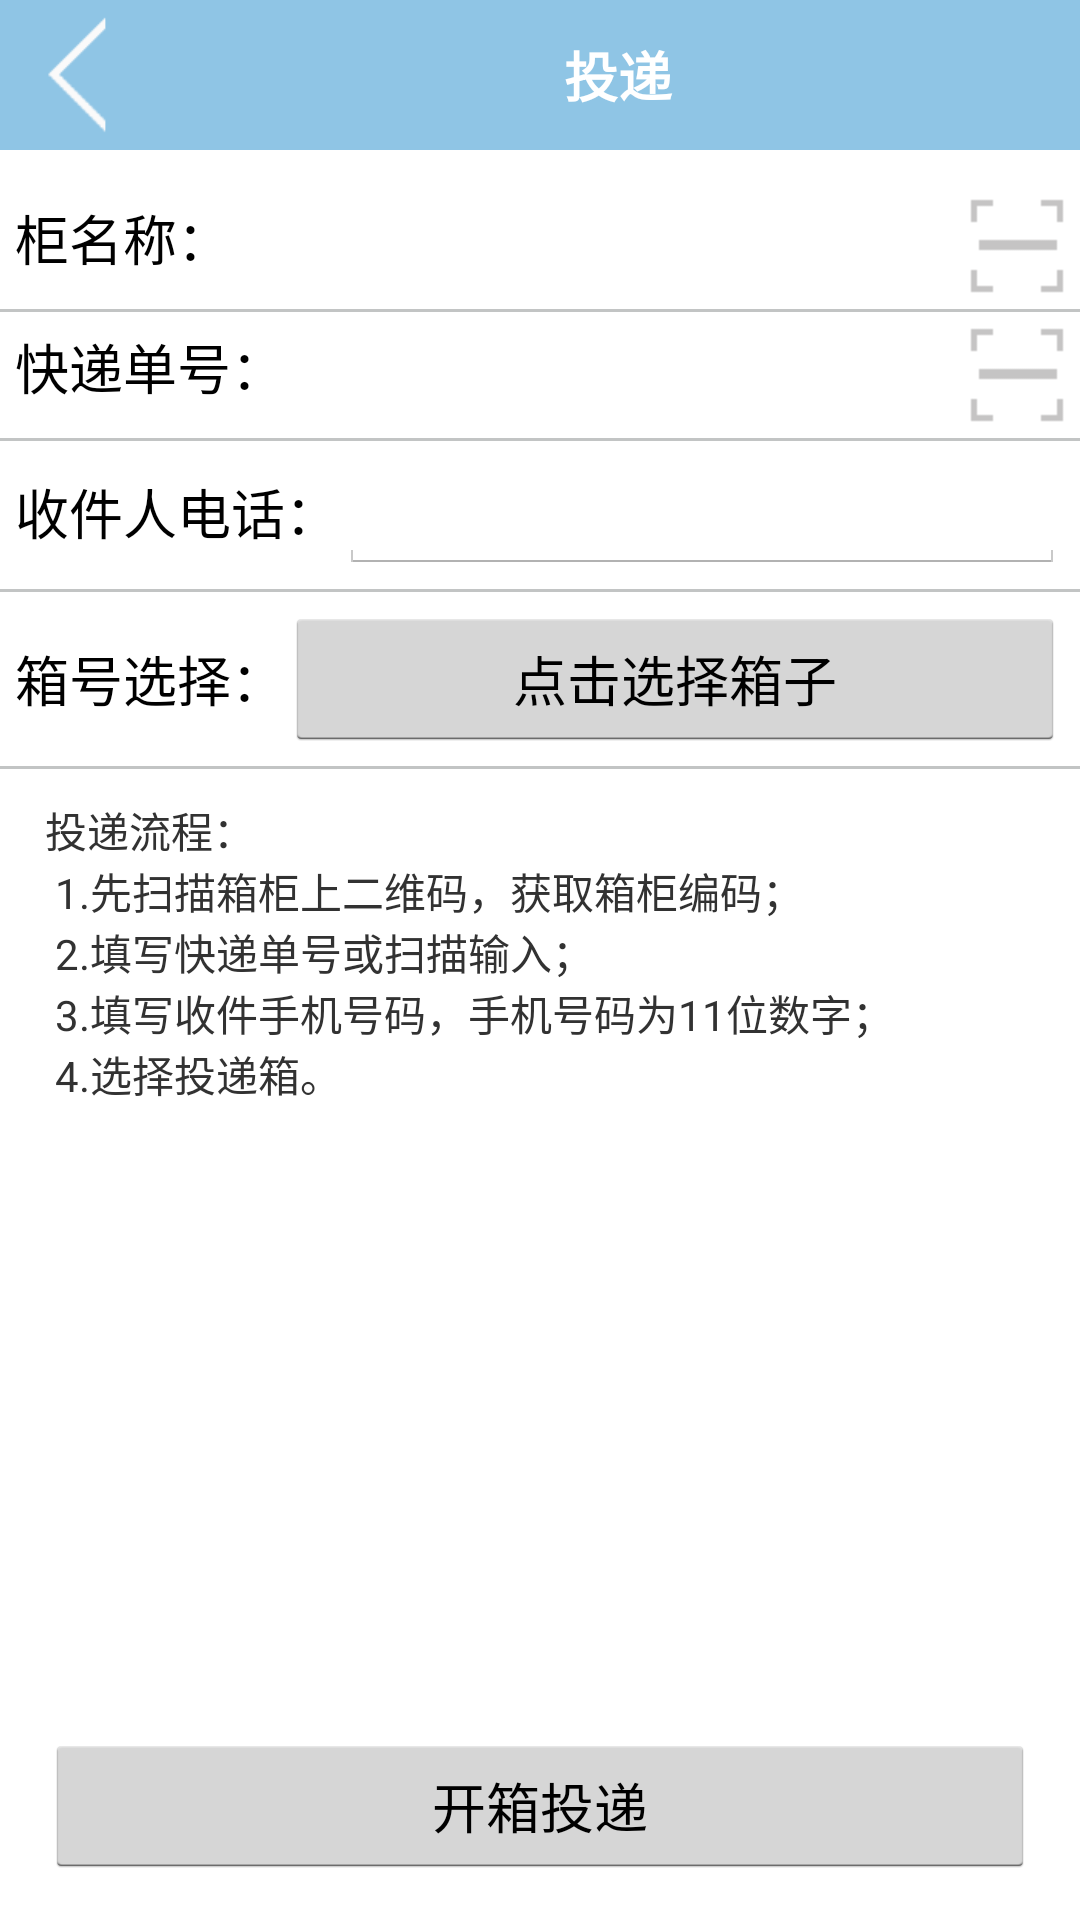

This screen was rendered from an Android layout file. Write that file and the resources it references.
<!-- AndroidManifest.xml: application theme android:Theme.Holo.Light.NoActionBar -->
<!-- res/layout/activity_postinfo.xml -->
<?xml version="1.0" encoding="utf-8"?>
<RelativeLayout xmlns:android="http://schemas.android.com/apk/res/android"
    android:layout_width="match_parent"
    android:layout_height="match_parent"
    android:orientation="vertical" >

    <LinearLayout
        android:id="@+id/linearLayout1"
        android:layout_width="match_parent"
        android:layout_height="wrap_content"
        android:orientation="vertical" >

        <LinearLayout
            android:layout_width="match_parent"
            android:layout_height="50dp"
            android:background="@color/title_bg"
            android:orientation="horizontal"
            android:padding="5dp" >

            <ImageView
                android:id="@+id/imageButton_postinfo_back"
                android:layout_width="wrap_content"
                android:layout_height="wrap_content"
                android:src="@drawable/back_btn" />

            <TextView
                android:id="@+id/textView1"
                style="@style/TitleFont"
                android:layout_width="match_parent"
                android:layout_height="match_parent"
                android:gravity="center"
                android:text="投递"
                android:textStyle="bold" />
        </LinearLayout>

        <View
            android:layout_width="match_parent"
            android:layout_height="1dp"
            android:layout_marginTop="10dp" />

        <LinearLayout
            android:layout_width="match_parent"
            android:layout_height="wrap_content"
            android:orientation="horizontal"
            android:padding="5dp" >

            <TextView
                style="@style/UserFont"
                android:layout_width="wrap_content"
                android:layout_height="wrap_content"
                android:text="柜名称：" />

            <EditText
                android:id="@+id/editText_post_lock"
                style="@style/UserFont"
                android:layout_width="wrap_content"
                android:layout_height="wrap_content"
                android:layout_weight="1"
                android:background="@color/white"
                android:focusable="false" >
            </EditText>

            <ImageView
                android:id="@+id/imageView_post_lock_sys"
                android:layout_width="wrap_content"
                android:layout_height="wrap_content"
                android:src="@drawable/img_m_saoyisao" />
        </LinearLayout>

        <View
            android:layout_width="match_parent"
            android:layout_height="1dp"
            android:background="@color/gray_line_bg" />

        <LinearLayout
            android:layout_width="match_parent"
            android:layout_height="wrap_content"
            android:orientation="horizontal"
            android:padding="5dp" >

            <TextView
                style="@style/UserFont"
                android:layout_width="wrap_content"
                android:layout_height="wrap_content"
                android:text="快递单号：" />

            <EditText
                android:id="@+id/editText_post_order"
                style="@style/UserFont"
                android:layout_width="wrap_content"
                android:layout_height="wrap_content"
                android:layout_weight="1"
                android:background="@color/white" >
            </EditText>

            <ImageView
                android:id="@+id/imageView_post_order_sys"
                android:layout_width="wrap_content"
                android:layout_height="wrap_content"
                android:src="@drawable/img_m_saoyisao" />
        </LinearLayout>

        <View
            android:layout_width="match_parent"
            android:layout_height="1dp"
            android:background="@color/gray_line_bg" />

        <LinearLayout
            android:layout_width="match_parent"
            android:layout_height="wrap_content"
            android:orientation="horizontal"
            android:padding="5dp" >

            <TextView
                style="@style/UserFont"
                android:layout_width="wrap_content"
                android:layout_height="wrap_content"
                android:text="收件人电话：" />

            <EditText
                android:id="@+id/editText_post_recv_tel"
                style="@style/UserFont"
                android:layout_width="wrap_content"
                android:layout_height="wrap_content"
                android:layout_weight="1"
                android:inputType="number"
                android:singleLine="true" >
            </EditText>
        </LinearLayout>

        <View
            android:layout_width="match_parent"
            android:layout_height="1dp"
            android:background="@color/gray_line_bg" />

        <LinearLayout
            android:layout_width="match_parent"
            android:layout_height="wrap_content"
            android:orientation="horizontal"
            android:padding="5dp" >

            <TextView
                style="@style/UserFont"
                android:layout_width="wrap_content"
                android:layout_height="wrap_content"
                android:text="箱号选择：" />

            <Button
                android:id="@+id/button_post_select_box"
                style="@style/UserFont"
                android:layout_width="wrap_content"
                android:layout_height="wrap_content"
                android:layout_weight="1"
                android:text="点击选择箱子" >
            </Button>
        </LinearLayout>

        <View
            android:layout_width="match_parent"
            android:layout_height="1dp"
            android:background="@color/gray_line_bg" />
    </LinearLayout>

    <Button
        android:id="@+id/button_post_commit"
        android:layout_width="match_parent"
        android:layout_height="wrap_content"
        android:layout_alignParentBottom="true"
        android:layout_centerHorizontal="true"
        android:layout_marginBottom="14dp"
        android:layout_marginLeft="15dp"
        android:layout_marginRight="15dp"
        android:text="开箱投递" />

    <TextView
        android:layout_width="match_parent"
        android:layout_height="wrap_content"
        android:layout_marginLeft="15dp"
        android:layout_marginRight="15dp"        
        android:layout_below="@+id/linearLayout1"
        android:layout_centerHorizontal="true"
        android:layout_marginTop="10dp"
        android:text="@string/post_tips" />

</RelativeLayout>
<!-- resources referenced by this layout -->
<resources>
  <color name="gray_line_bg">#c2c4c4</color>
  <color name="title_bg">#aa57a9d9</color>
  <color name="white">#ffffff</color>
  <!-- drawable back_btn: png bitmap (drawable-hdpi, 3832 bytes) -->
  <!-- drawable img_m_saoyisao: png bitmap (drawable-hdpi, 2939 bytes) -->
  <string name="post_tips">投递流程：\n
           1.先扫描箱柜上二维码，获取箱柜编码；\n
           2.填写快递单号或扫描输入；\n
           3.填写收件手机号码，手机号码为11位数字；\n
           4.选择投递箱。</string>
  <style name="TitleFont">
          <item name="android:textSize">18sp</item>
          <item name="android:textColor">@color/title_font_bg</item>
      </style>
  <style name="UserFont">
          <item name="android:textSize">18sp</item>
          <item name="android:textColor">@color/black</item>
      </style>
  <color name="title_font_bg">#ffffff</color>
  <color name="black">#000000</color>
</resources>
